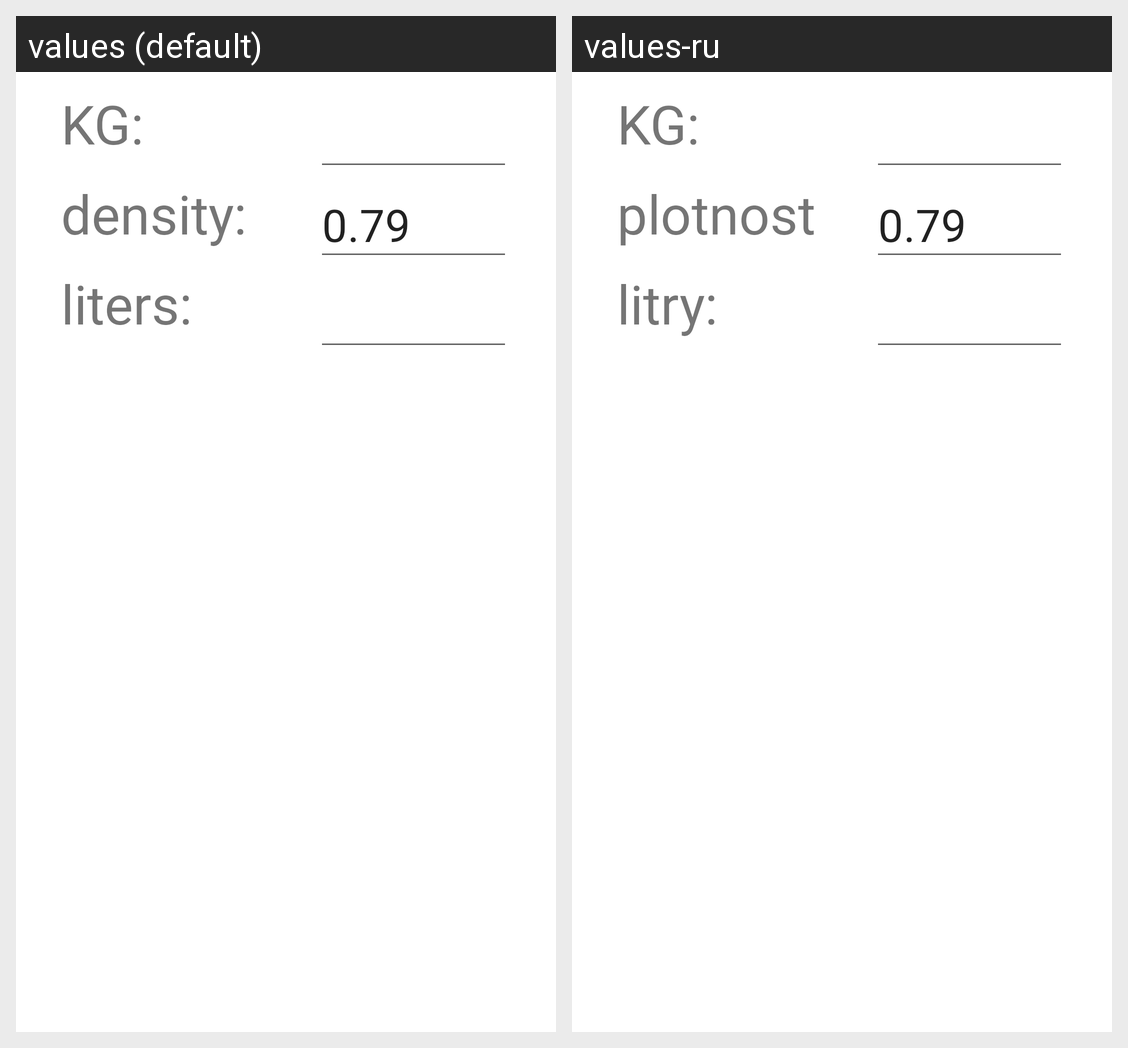

The Android screen above is rendered under two locales of the same app. Produce the string resources it draws, with the default and per-locale values.
Android screen res/layout/activity_main.xml rendered under 2 locales, left to right: values (default), values-ru. Device: Nexus 5 (rendered at 1080×1920; each locale shown at half size, 540×960, under a caption strip naming it); theme Theme.AviationFuelCalculator.
Strings drawn on this screen, with the default value and each locale's value (text and hints the layout hard-codes, and strings that could not be matched under every locale, appear in the picture but are not listed):

density
  values: density:
  values-ru: plotnost:

liters
  values: liters:
  values-ru: litry:
